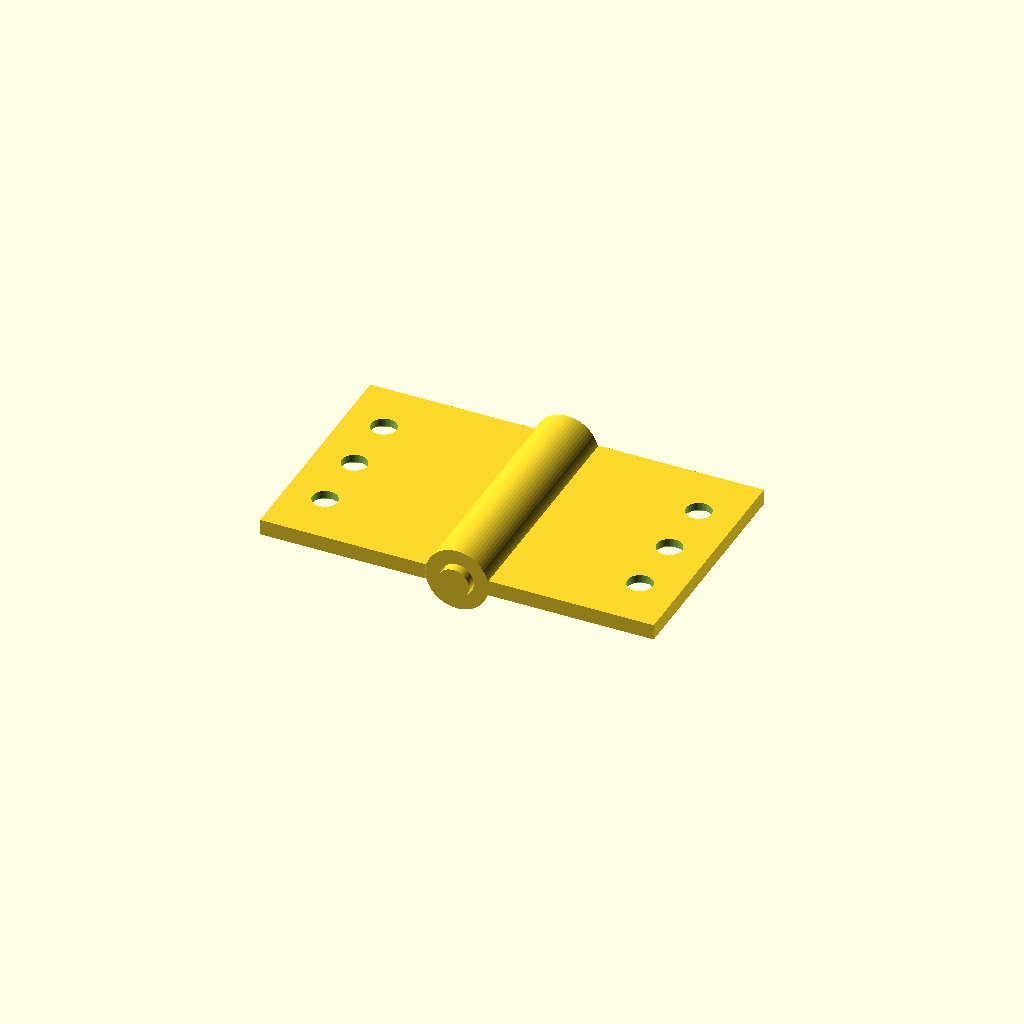
Cell 1: rendered with the file's own defaults.
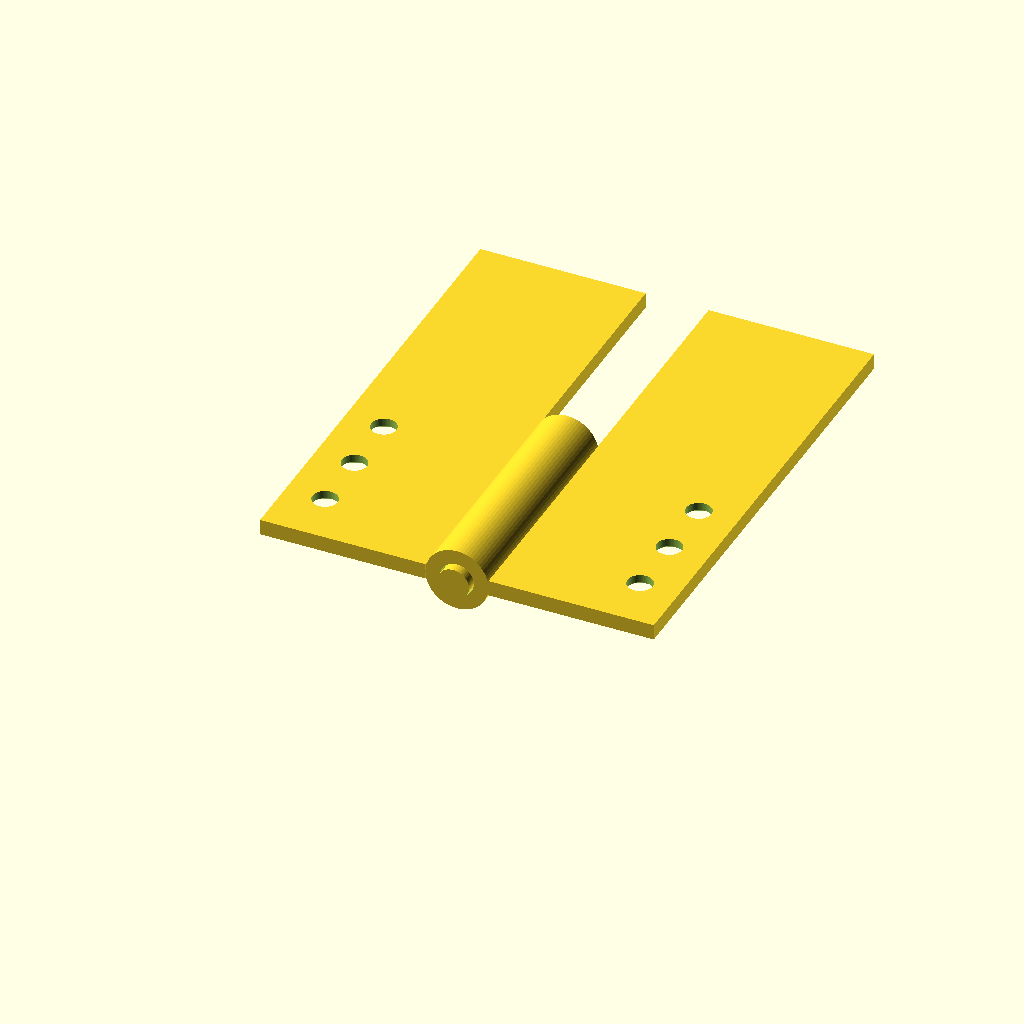
Cell 2: leaf_length = 60 (everything else at default).
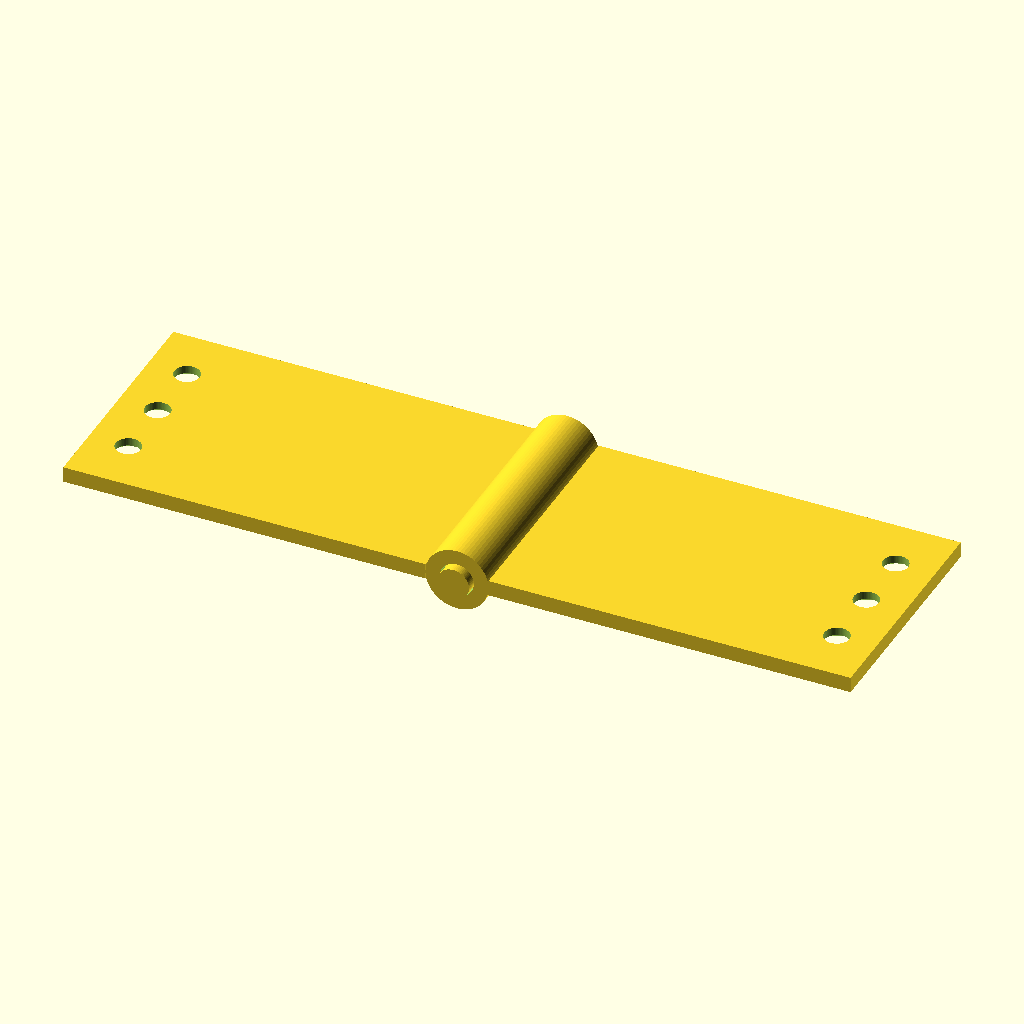
Cell 3: leaf_width = 50 (everything else at default).
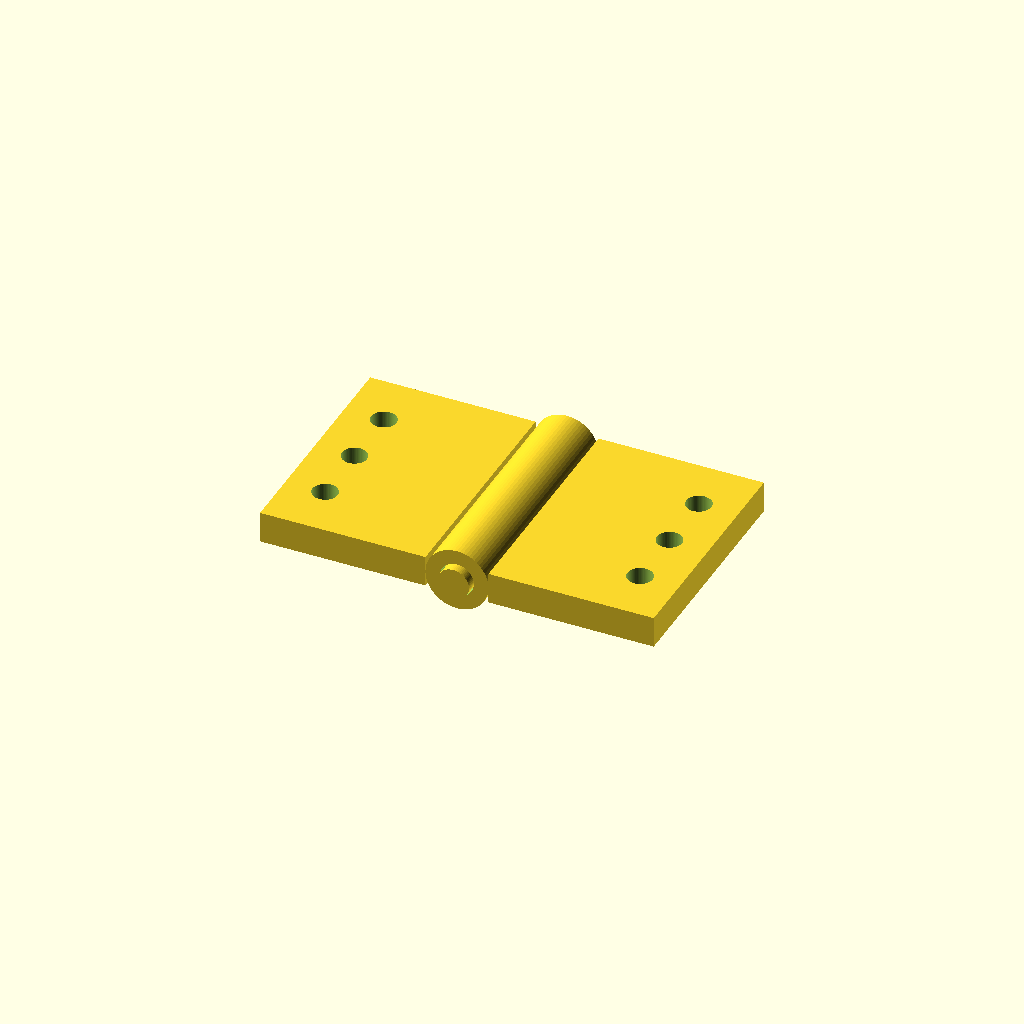
Cell 4 — leaf_thickness set to 4, the other parameters unchanged.
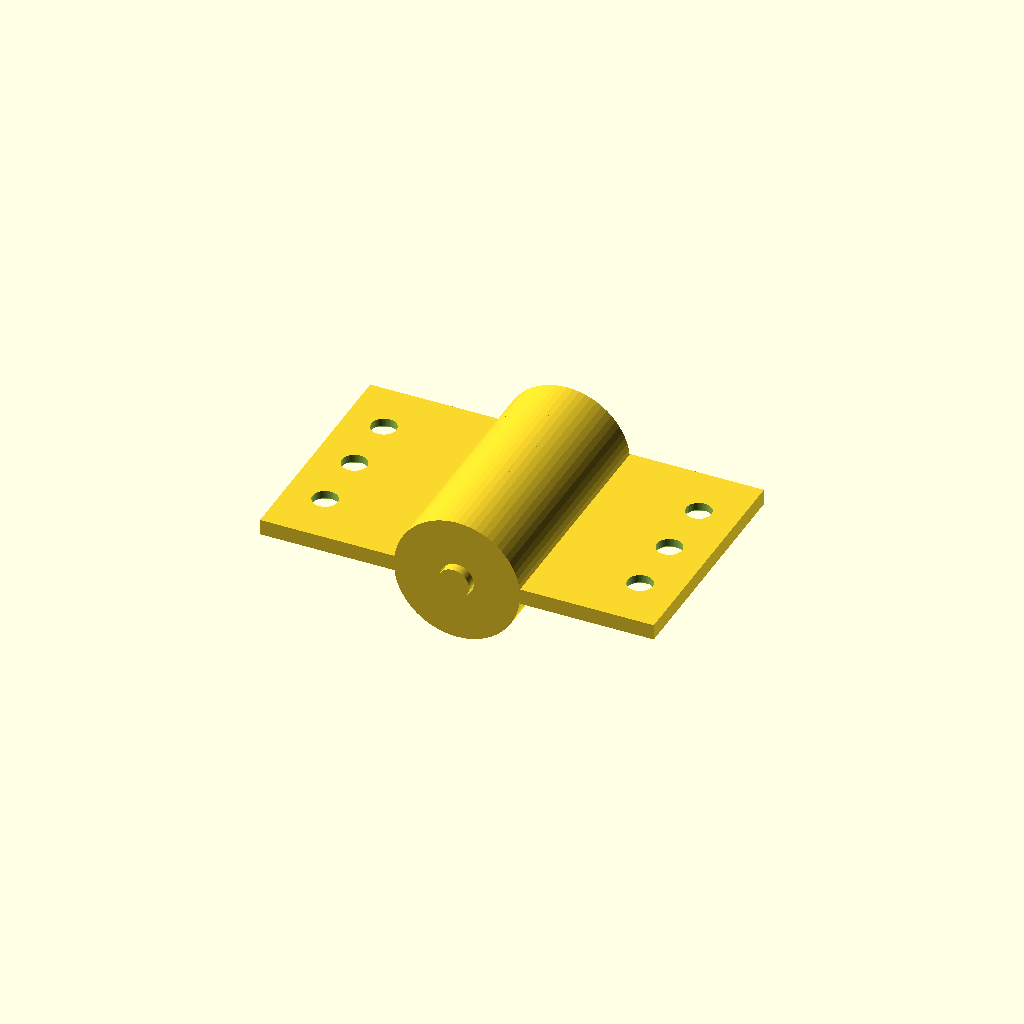
Cell 5: knuckle_od = 16 (everything else at default).
One fixed orthographic camera (rotation 55°, 0°, 25°; colour scheme Cornfield) for every cell.
Source of the model, results/tier-3-butt-hinge/iter-png-3_claude-sonnet-4-5-740bca08b759-2026-04-28T17-32-05-194Z/final.scad:
// 小型バット蝶番 (180° 開いた状態)

$fn = 64;

// パラメータ
leaf_length = 30;      // 板の縦(Y方向)
leaf_width = 25;       // 板の横(X方向)
leaf_thickness = 2;    // 板の厚さ
knuckle_od = 8;        // knuckle外径
pin_diameter = 4;      // ピン軸直径
pin_clearance = 0.3;   // クリアランス
knuckle_id = pin_diameter + pin_clearance;  // knuckle内径
knuckle_segment = 6;   // knuckleセグメント長
pin_length = 32;       // ピン軸長
screw_hole_d = 3.2;    // M3貫通穴
countersink_d = 6;     // 皿穴直径
countersink_depth = 1; // 皿穴深さ
screw_spacing = 8;     // 皿穴間隔

// 左板 (knuckle 3個: Y=0-6, 12-18, 24-30)
module left_leaf() {
    difference() {
        union() {
            // 平板部
            translate([-leaf_width, 0, -leaf_thickness/2])
                cube([leaf_width - knuckle_od/2, leaf_length, leaf_thickness]);
            
            // knuckle 3個
            for (i = [0, 2, 4]) {
                translate([0, i * knuckle_segment, 0])
                    rotate([-90, 0, 0])
                        cylinder(d = knuckle_od, h = knuckle_segment);
            }
        }
        
        // knuckle内径穴
        for (i = [0, 2, 4]) {
            translate([0, i * knuckle_segment - 0.1, 0])
                rotate([-90, 0, 0])
                    cylinder(d = knuckle_id, h = knuckle_segment + 0.2);
        }
        
        // 皿穴 3個 (knuckleから離れた側、Y方向に8mm間隔)
        for (i = [0, 1, 2]) {
            translate([-leaf_width + 5, 7 + i * screw_spacing, -leaf_thickness/2]) {
                // 貫通穴
                translate([0, 0, -0.1])
                    cylinder(d = screw_hole_d, h = leaf_thickness + 0.2);
                // 皿穴 (下面から)
                translate([0, 0, -0.1])
                    cylinder(d1 = countersink_d, d2 = screw_hole_d, h = countersink_depth + 0.1);
            }
        }
    }
}

// 右板 (knuckle 2個: Y=6-12, 18-24)
module right_leaf() {
    difference() {
        union() {
            // 平板部
            translate([knuckle_od/2, 0, -leaf_thickness/2])
                cube([leaf_width - knuckle_od/2, leaf_length, leaf_thickness]);
            
            // knuckle 2個
            for (i = [1, 3]) {
                translate([0, i * knuckle_segment, 0])
                    rotate([-90, 0, 0])
                        cylinder(d = knuckle_od, h = knuckle_segment);
            }
        }
        
        // knuckle内径穴
        for (i = [1, 3]) {
            translate([0, i * knuckle_segment - 0.1, 0])
                rotate([-90, 0, 0])
                    cylinder(d = knuckle_id, h = knuckle_segment + 0.2);
        }
        
        // 皿穴 3個 (knuckleから離れた側、Y方向に8mm間隔)
        for (i = [0, 1, 2]) {
            translate([leaf_width - 5, 7 + i * screw_spacing, -leaf_thickness/2]) {
                // 貫通穴
                translate([0, 0, -0.1])
                    cylinder(d = screw_hole_d, h = leaf_thickness + 0.2);
                // 皿穴 (下面から)
                translate([0, 0, -0.1])
                    cylinder(d1 = countersink_d, d2 = screw_hole_d, h = countersink_depth + 0.1);
            }
        }
    }
}

// ピン軸
module pin() {
    translate([0, -1, 0])
        rotate([-90, 0, 0])
            cylinder(d = pin_diameter, h = pin_length);
}

// 組み立て
left_leaf();
right_leaf();
pin();
Customizer parameters (derived from the source; name, type, default, range or options):
leaf_length: number, default 30
leaf_width: number, default 25
leaf_thickness: number, default 2
knuckle_od: number, default 8
pin_diameter: number, default 4
pin_clearance: number, default 0.3
knuckle_segment: number, default 6
pin_length: number, default 32
screw_hole_d: number, default 3.2
countersink_d: number, default 6
countersink_depth: number, default 1
screw_spacing: number, default 8
